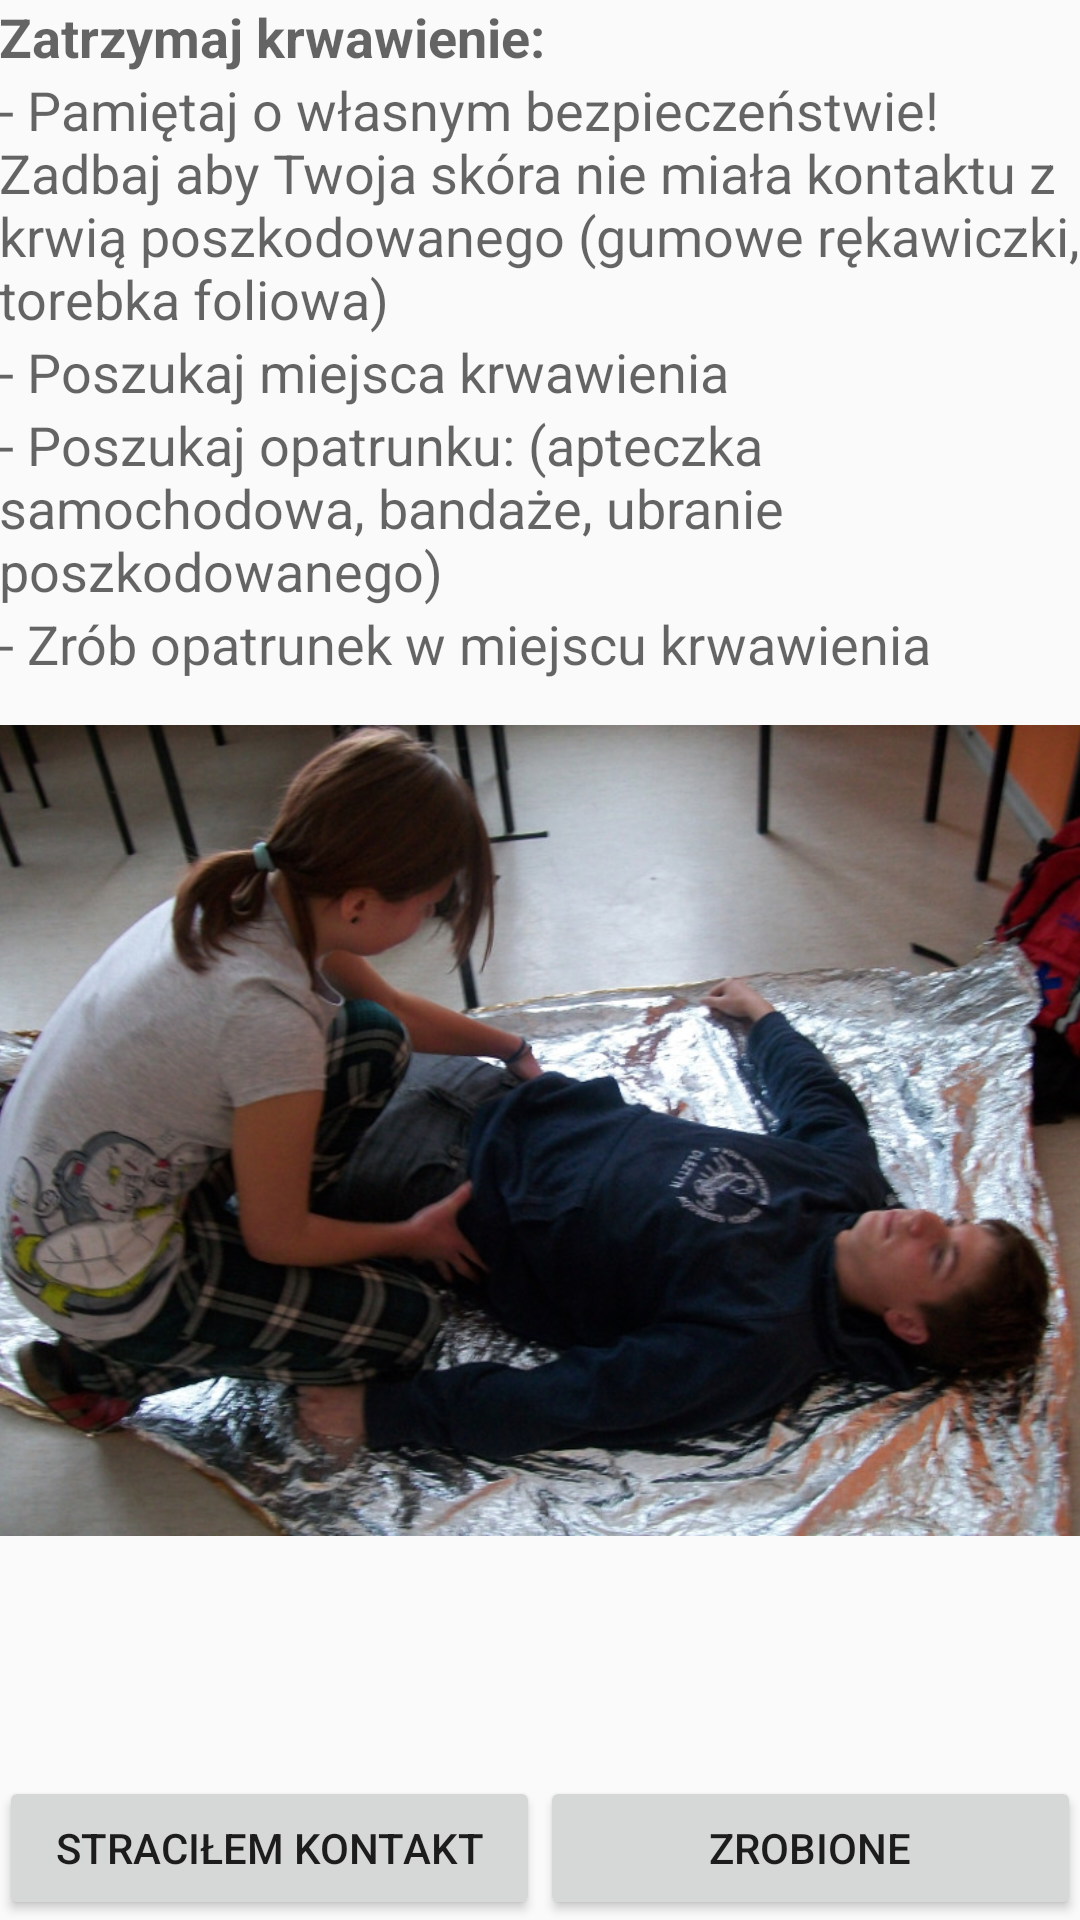

Reconstruct the res/layout file that produces this screen, plus the resources it refers to.
<!-- AndroidManifest.xml: application theme Theme.AppCompat.Light -->
<!-- res/layout/krwawienie.xml -->
<?xml version="1.0" encoding="utf-8"?>
<LinearLayout xmlns:android="http://schemas.android.com/apk/res/android"
    android:layout_width="match_parent"
    android:layout_height="match_parent"
    android:orientation="vertical"
    android:paddingBottom="@dimen/activity_vertical_margin"
    android:paddingLeft="@dimen/activity_horizontal_margin"
    android:paddingRight="@dimen/activity_horizontal_margin"
    android:paddingTop="@dimen/activity_vertical_margin"
    android:scrollbars="vertical" >

    <ScrollView
        android:layout_width="match_parent"
        android:layout_height="0dp"
        android:layout_weight="1" >

        <LinearLayout
            android:layout_width="match_parent"
            android:layout_height="wrap_content"
            android:orientation="vertical" >
            
          
            <TextView
                android:textStyle="bold"
                android:layout_width="wrap_content"
                android:layout_height="wrap_content"
                android:text="@string/krwawienie_polecenie"
                android:textAppearance="?android:attr/textAppearanceMedium" />
            

            <TextView
                android:layout_width="wrap_content"
                android:layout_height="wrap_content"
                android:text="@string/krawienie_polecenie_1"
                android:textAppearance="?android:attr/textAppearanceMedium" />

            <TextView
                android:layout_width="wrap_content"
                android:layout_height="wrap_content"
                android:text="@string/krawienie_polecenie_2"
                android:textAppearance="?android:attr/textAppearanceMedium" />

            <TextView
                android:layout_width="wrap_content"
                android:layout_height="wrap_content"
                android:text="@string/krawienie_polecenie_3"
                android:textAppearance="?android:attr/textAppearanceMedium" />

             <TextView
                android:layout_width="wrap_content"
                android:layout_height="wrap_content"
                android:text="@string/krawienie_polecenie_4"
                android:textAppearance="?android:attr/textAppearanceMedium" />

             <ImageView
                 android:id="@+id/imageView1"
                 android:layout_width="wrap_content"
                 android:layout_height="wrap_content"
                 android:layout_marginTop="15dp"
                 android:adjustViewBounds="true"
                 android:src="@drawable/przykladowe_zdjecie" />

        </LinearLayout>
    </ScrollView>
    
    <LinearLayout
        android:layout_width="match_parent"
        android:layout_height="wrap_content"
        android:orientation="horizontal" >

        <Button
            android:id="@+id/buttonKrwawienieStracilemKontakt"
            android:layout_width="0dp"
            android:layout_height="wrap_content"
            android:layout_weight="1"
            android:text="@string/krawawienie_button_utrata_kontaktu" />

        <Button
            android:id="@+id/buttonKrwawienieZrobionyOpatrunek"
            android:layout_width="0dp"
            android:layout_height="wrap_content"
            android:layout_weight="1"
            android:text="@string/krwawienie_button_zrobione" />
    </LinearLayout>

</LinearLayout>
<!-- resources referenced by this layout -->
<resources>
  <!-- drawable przykladowe_zdjecie: jpg bitmap (drawable-hdpi, 160640 bytes) -->
  <string name="krawawienie_button_utrata_kontaktu">straciłem kontakt</string>
  <string name="krawienie_polecenie_1">- Pamiętaj o własnym bezpieczeństwie! Zadbaj aby Twoja skóra nie miała kontaktu z krwią poszkodowanego (gumowe rękawiczki, torebka foliowa) </string>
  <string name="krawienie_polecenie_2">- Poszukaj miejsca krwawienia</string>
  <string name="krawienie_polecenie_3">- Poszukaj opatrunku: (apteczka samochodowa, bandaże, ubranie poszkodowanego)</string>
  <string name="krawienie_polecenie_4">- Zrób opatrunek w miejscu krwawienia</string>
  <string name="krwawienie_button_zrobione">zrobione</string>
  <string name="krwawienie_polecenie">Zatrzymaj krwawienie: </string>
</resources>
